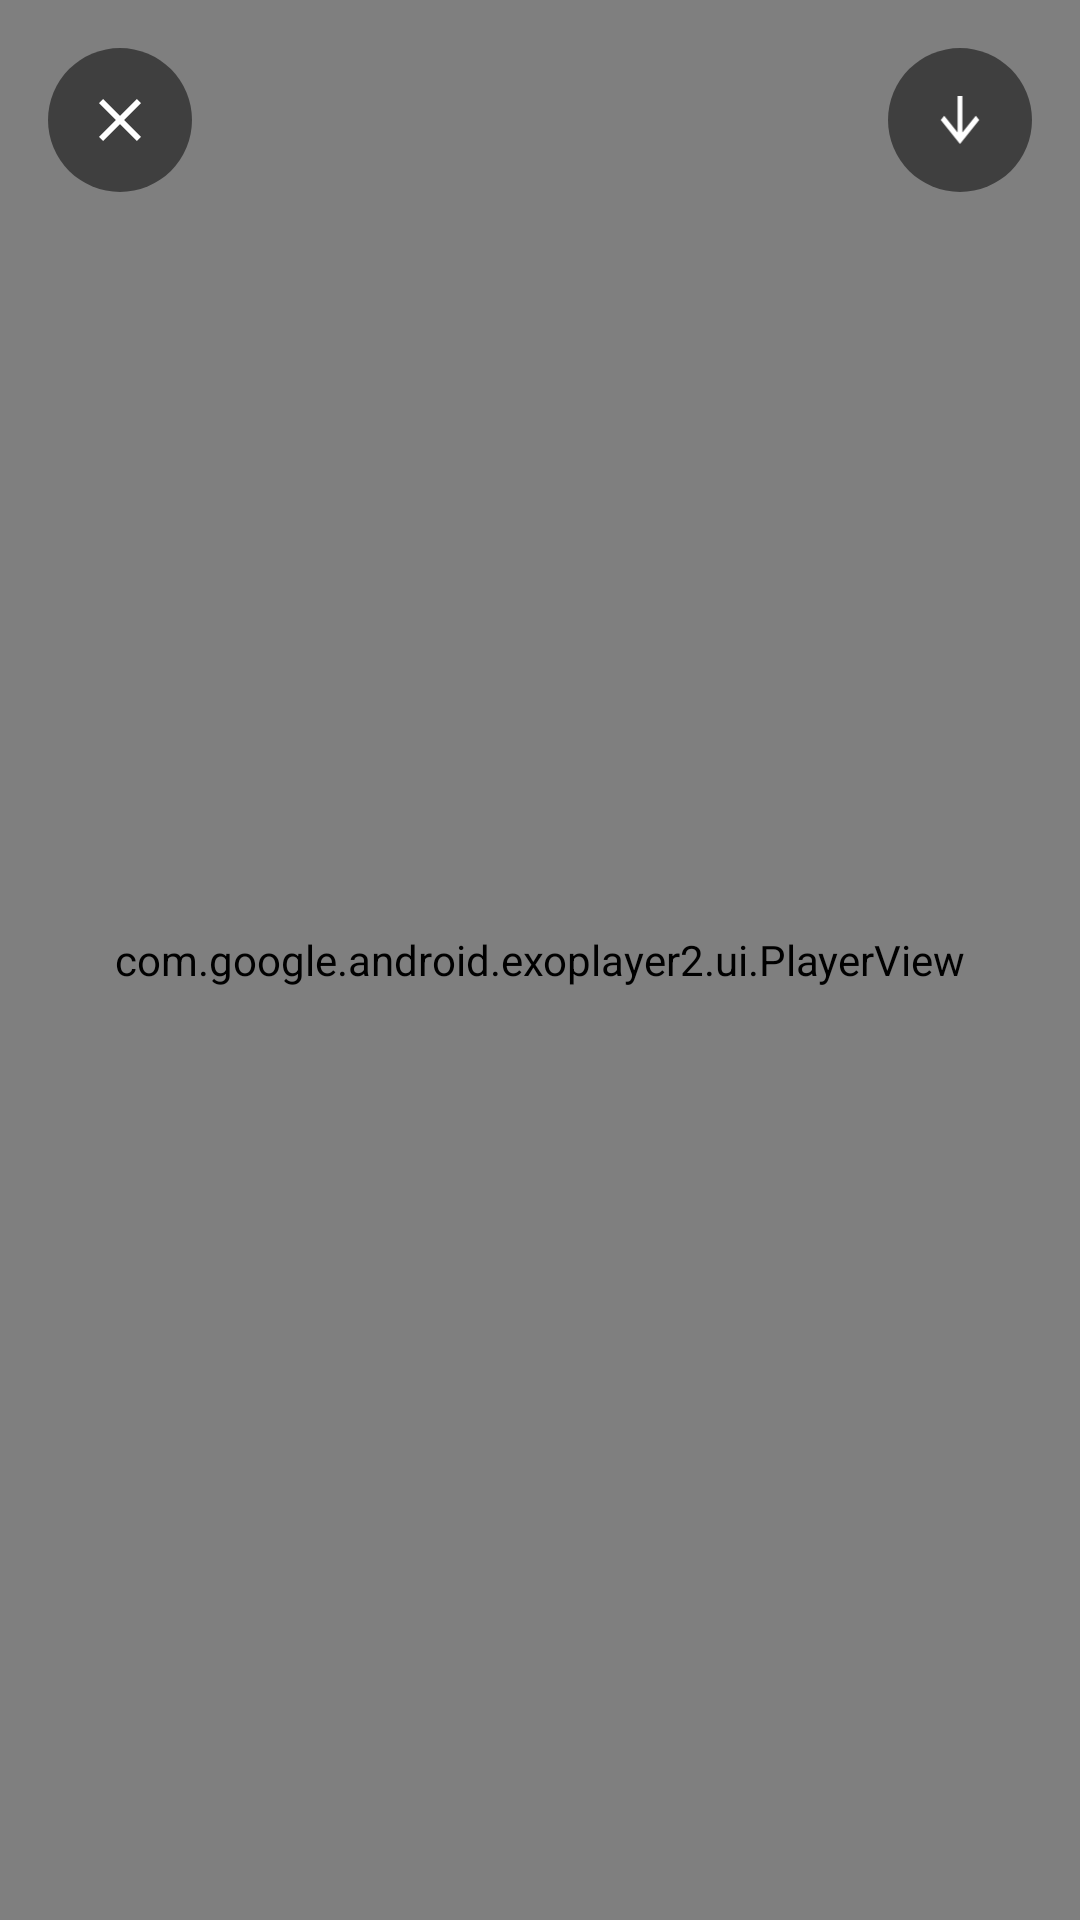

Layout XML and referenced resources for this Android screen:
<!-- AndroidManifest.xml: application theme Theme.ConnectUs -->
<!-- res/layout/activity_full_screen_video.xml -->
<?xml version="1.0" encoding="utf-8"?>
<RelativeLayout xmlns:android="http://schemas.android.com/apk/res/android"
    xmlns:app="http://schemas.android.com/apk/res-auto"
    android:layout_width="match_parent"
    android:layout_height="match_parent">

    <com.google.android.exoplayer2.ui.PlayerView
        android:id="@+id/exoPlayerView"
        android:layout_width="match_parent"
        android:layout_height="match_parent"/>

    
    <androidx.constraintlayout.widget.ConstraintLayout
        android:layout_width="match_parent"
        android:layout_height="wrap_content"
        android:layout_alignParentTop="true"
        android:padding="16dp">

        
        <ImageView
            android:id="@+id/closeButton"
            android:layout_width="48dp"
            android:layout_height="48dp"
            android:src="@drawable/cancel_24"
            android:background="@drawable/bg_rounded_button"
            android:contentDescription="Close"
            android:padding="12dp"
            app:layout_constraintStart_toStartOf="parent"
            app:layout_constraintTop_toTopOf="parent"/>

        
        <ImageView
            android:id="@+id/downloadButton"
            android:layout_width="48dp"
            android:layout_height="48dp"
            android:src="@drawable/arrow_downward_24"
            android:background="@drawable/bg_rounded_button"
            android:contentDescription="Download"
            android:padding="12dp"
            app:layout_constraintEnd_toEndOf="parent"
            app:layout_constraintTop_toTopOf="parent"/>

    </androidx.constraintlayout.widget.ConstraintLayout>

</RelativeLayout>
<!-- resources referenced by this layout -->
<resources>
  <!-- drawable arrow_downward_24 (drawable) -->
  <vector android:height="30dp" android:tint="#FFFF"
      android:viewportHeight="24" android:viewportWidth="24"
      android:width="24dp" xmlns:android="http://schemas.android.com/apk/res/android">
      <path android:fillColor="@android:color/white" android:pathData="M20,12l-1.41,-1.41L13,16.17V4h-2v12.17l-5.58,-5.59L4,12l8,8 8,-8z"/>
  </vector>
  <!-- drawable bg_rounded_button (drawable) -->
  <shape xmlns:android="http://schemas.android.com/apk/res/android"
      android:shape="oval">
      <solid android:color="#80000000"/>
      <size android:width="48dp" android:height="48dp"/>
  </shape>
  <!-- drawable cancel_24 (drawable) -->
  <vector xmlns:android="http://schemas.android.com/apk/res/android"
      android:width="24dp"
      android:height="24dp"
      android:viewportWidth="24"
      android:viewportHeight="24">
      <path
          android:fillColor="@android:color/white"
          android:pathData="M19,6.41L17.59,5L12,10.59L6.41,5L5,6.41L10.59,12L5,17.59L6.41,19L12,13.41L17.59,19L19,17.59L13.41,12L19,6.41Z"/>
  </vector>
  <style name="Theme.ConnectUs" parent="Base.Theme.ConnectUs" />
  <style name="Base.Theme.ConnectUs" parent="Theme.Material3.DayNight.NoActionBar">
  
          
          <item name="colorPrimary">@color/black</item>
          <item name="colorPrimaryVariant">@color/black</item>
          <item name="colorAccent">@color/black</item>
  
  
          
          <item name="android:textColorPrimary">@color/black</item>
          <item name="android:statusBarColor">@color/black</item>
  
      </style>
  <color name="black">#040303</color>
</resources>
